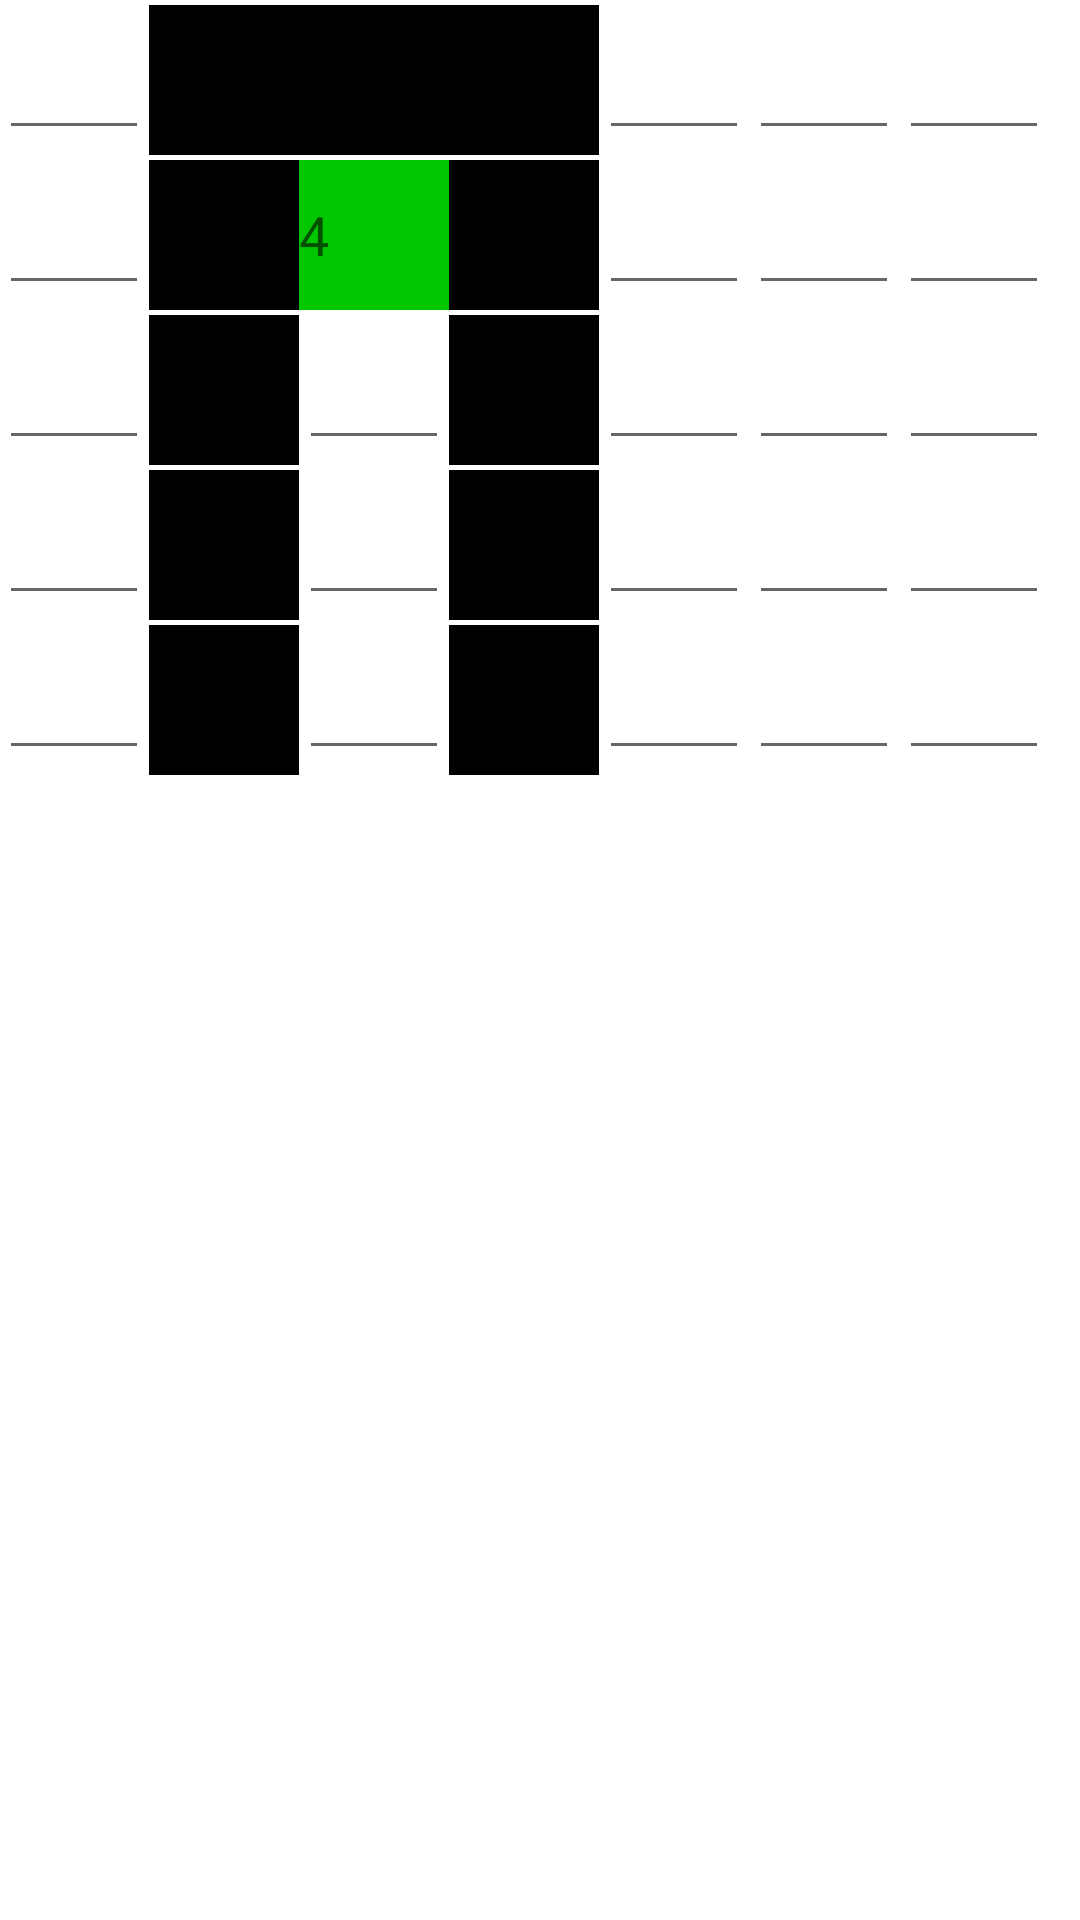

The Android layout XML behind this screen, and the referenced resources:
<!-- AndroidManifest.xml: application theme AppTheme -->
<!-- res/layout/activity_cross.xml -->
<RelativeLayout xmlns:android="http://schemas.android.com/apk/res/android"
    xmlns:tools="http://schemas.android.com/tools" android:layout_width="match_parent"
    android:layout_height="match_parent" android:paddingLeft="@dimen/activity_horizontal_margin"
    android:paddingRight="@dimen/activity_horizontal_margin"
    android:paddingTop="@dimen/activity_vertical_margin"
    android:paddingBottom="@dimen/activity_vertical_margin"
    tools:context="com.example.callum.first.util.Cross"
    android:background="@android:color/white">

    <GridLayout
        android:layout_width="wrap_content"
        android:layout_height="wrap_content"
        android:rowCount="4"
        android:columnCount="7">

        <EditText
            android:layout_width="50dp"
            android:layout_height="50dp"
            android:id="@+id/editText"
            android:layout_alignParentTop="true"
            android:layout_alignParentStart="true"
            android:editable="false"
            android:autoText="false" />

        <EditText
            android:layout_width="50dp"
            android:layout_height="50dp"
            android:id="@+id/editText2"
            android:layout_alignTop="@+id/editText"
            android:layout_toEndOf="@+id/editText"
            android:editable="false"
            android:autoText="false"
            android:background="@color/Black" />

        <EditText
            android:layout_width="50dp"
            android:layout_height="50dp"
            android:id="@+id/editText3"
            android:layout_alignTop="@+id/editText2"
            android:layout_toEndOf="@+id/editText2"
            android:editable="false"
            android:autoText="false"
            android:background="@color/Black" />

        <EditText
            android:layout_width="50dp"
            android:layout_height="50dp"
            android:id="@+id/editText4"
            android:layout_alignTop="@+id/editText3"
            android:layout_toEndOf="@+id/editText3"
            android:editable="false"
            android:autoText="false"
            android:background="@color/Black" />

        <EditText
            android:layout_width="50dp"
            android:layout_height="50dp"
            android:id="@+id/editText5"
            android:layout_alignTop="@+id/editText4"
            android:layout_toEndOf="@+id/editText4"
            android:editable="false" />

        <EditText
            android:layout_width="50dp"
            android:layout_height="50dp"
            android:id="@+id/editText6"
            android:layout_alignTop="@+id/editText5"
            android:layout_toEndOf="@+id/editText5"
            android:editable="false" />

        <EditText
            android:layout_width="50dp"
            android:layout_height="50dp"
            android:id="@+id/editText7"
            android:layout_alignTop="@+id/editText6"
            android:layout_toEndOf="@+id/editText6"
            android:editable="false" />

        <EditText
            android:layout_width="50dp"
            android:layout_height="50dp"
            android:id="@+id/editText8"
            android:layout_below="@+id/editText"
            android:layout_alignParentStart="true"
            android:editable="false" />

        <EditText
            android:layout_width="50dp"
            android:layout_height="50dp"
            android:id="@+id/editText9"
            android:layout_alignBottom="@+id/editText8"
            android:layout_alignStart="@+id/editText2"
            android:editable="false"
            android:background="@color/Black" />

        <EditText
            android:layout_width="50dp"
            android:layout_height="50dp"
            android:id="@+id/editText10"
            android:layout_below="@+id/editText2"
            android:layout_toEndOf="@+id/editText2"
            android:editable="false"
            android:hint="4"
            android:background="@color/Green" />

        <EditText
            android:layout_width="50dp"
            android:layout_height="50dp"
            android:id="@+id/editText11"
            android:layout_alignBottom="@+id/editText10"
            android:layout_alignStart="@+id/editText4"
            android:editable="false"
            android:background="@color/Black" />

        <EditText
            android:layout_width="50dp"
            android:layout_height="50dp"
            android:id="@+id/editText12"
            android:layout_alignBottom="@+id/editText11"
            android:layout_toEndOf="@+id/editText4"
            android:editable="false" />

        <EditText
            android:layout_width="50dp"
            android:layout_height="50dp"
            android:id="@+id/editText13"
            android:layout_alignBottom="@+id/editText11"
            android:layout_toEndOf="@+id/editText5"
            android:editable="false" />

        <EditText
            android:layout_width="50dp"
            android:layout_height="50dp"
            android:id="@+id/editText14"
            android:layout_alignBottom="@+id/editText13"
            android:layout_alignStart="@+id/editText7"
            android:editable="false" />

        <EditText
            android:layout_width="50dp"
            android:layout_height="50dp"
            android:id="@+id/editText15"
            android:editable="false"
            android:layout_below="@+id/editText8"
            android:layout_alignParentStart="true" />

        <EditText
            android:layout_width="50dp"
            android:layout_height="50dp"
            android:id="@+id/editText16"
            android:editable="false"
            android:layout_alignBottom="@+id/editText15"
            android:layout_alignStart="@+id/editText9"
            android:background="@color/Black" />

        <EditText
            android:layout_width="50dp"
            android:layout_height="50dp"
            android:id="@+id/editText17"
            android:editable="false"
            android:layout_alignBottom="@+id/editText16"
            android:layout_toEndOf="@+id/editText9" />

        <EditText
            android:layout_width="50dp"
            android:layout_height="50dp"
            android:id="@+id/editText18"
            android:editable="false"
            android:layout_alignBottom="@+id/editText17"
            android:layout_toEndOf="@+id/editText10"
            android:background="@color/Black" />

        <EditText
            android:layout_width="50dp"
            android:layout_height="50dp"
            android:id="@+id/editText19"
            android:editable="false"
            android:layout_below="@+id/editText12"
            android:layout_alignStart="@+id/editText12" />

        <EditText
            android:layout_width="50dp"
            android:layout_height="50dp"
            android:id="@+id/editText20"
            android:editable="false"
            android:layout_below="@+id/editText12"
            android:layout_toEndOf="@+id/editText19" />

        <EditText
            android:layout_width="50dp"
            android:layout_height="50dp"
            android:id="@+id/editText21"
            android:editable="false"
            android:layout_below="@+id/editText13"
            android:layout_toEndOf="@+id/editText20" />

        <EditText
            android:layout_width="50dp"
            android:layout_height="50dp"
            android:id="@+id/editText22"
            android:editable="false"
            android:layout_below="@+id/editText15"
            android:layout_alignParentStart="true" />

        <EditText
            android:layout_width="50dp"
            android:layout_height="50dp"
            android:id="@+id/editText23"
            android:editable="false"
            android:layout_alignTop="@+id/editText22"
            android:layout_alignStart="@+id/editText16"
            android:background="@color/Black" />

        <EditText
            android:layout_width="50dp"
            android:layout_height="50dp"
            android:id="@+id/editText24"
            android:editable="false"
            android:layout_below="@+id/editText16"
            android:layout_toEndOf="@+id/editText16" />

        <EditText
            android:layout_width="50dp"
            android:layout_height="50dp"
            android:id="@+id/editText25"
            android:editable="false"
            android:layout_alignBottom="@+id/editText24"
            android:layout_alignStart="@+id/editText18"
            android:background="@color/Black" />

        <EditText
            android:layout_width="50dp"
            android:layout_height="50dp"
            android:id="@+id/editText26"
            android:editable="false"
            android:layout_alignBottom="@+id/editText25"
            android:layout_toEndOf="@+id/editText19" />

        <EditText
            android:layout_width="50dp"
            android:layout_height="50dp"
            android:id="@+id/editText27"
            android:editable="false"
            android:layout_alignBottom="@+id/editText26"
            android:layout_alignStart="@+id/editText21" />

        <EditText
            android:layout_width="50dp"
            android:layout_height="50dp"
            android:id="@+id/editText28"
            android:editable="false"
            android:layout_alignTop="@+id/editText26"
            android:layout_alignStart="@+id/editText19" />

        <EditText
            android:layout_width="50dp"
            android:layout_height="50dp"
            android:id="@+id/editText29"
            android:editable="false"
            android:layout_below="@+id/editText22"
            android:layout_alignParentStart="true" />

        <EditText
            android:layout_width="50dp"
            android:layout_height="50dp"
            android:id="@+id/editText30"
            android:editable="false"
            android:layout_alignBottom="@+id/editText29"
            android:layout_toEndOf="@+id/editText23"
            android:background="@color/Black" />

        <EditText
            android:layout_width="50dp"
            android:layout_height="50dp"
            android:id="@+id/editText31"
            android:editable="false"
            android:layout_alignBottom="@+id/editText30"
            android:layout_alignStart="@+id/editText23" />

        <EditText
            android:layout_width="50dp"
            android:layout_height="50dp"
            android:id="@+id/editText32"
            android:editable="false"
            android:layout_below="@+id/editText25"
            android:layout_alignStart="@+id/editText25"
            android:background="@color/Black" />

        <EditText
            android:layout_width="50dp"
            android:layout_height="50dp"
            android:id="@+id/editText33"
            android:editable="false"
            android:layout_alignBottom="@+id/editText32"
            android:layout_toEndOf="@+id/editText25" />

        <EditText
            android:layout_width="50dp"
            android:layout_height="50dp"
            android:id="@+id/editText34"
            android:editable="false"
            android:layout_below="@+id/editText26"
            android:layout_toEndOf="@+id/editText28" />

        <EditText
            android:layout_width="50dp"
            android:layout_height="50dp"
            android:id="@+id/editText35"
            android:editable="false"
            android:layout_below="@+id/editText27"
            android:layout_alignStart="@+id/editText27" />
    </GridLayout>

</RelativeLayout>
<!-- resources referenced by this layout -->
<resources>
  <color name="Black">#000000</color>
  <color name="Green">#00c700</color>
  <style name="AppTheme" parent="Theme.AppCompat.Light.DarkActionBar">
          
      </style>
</resources>
